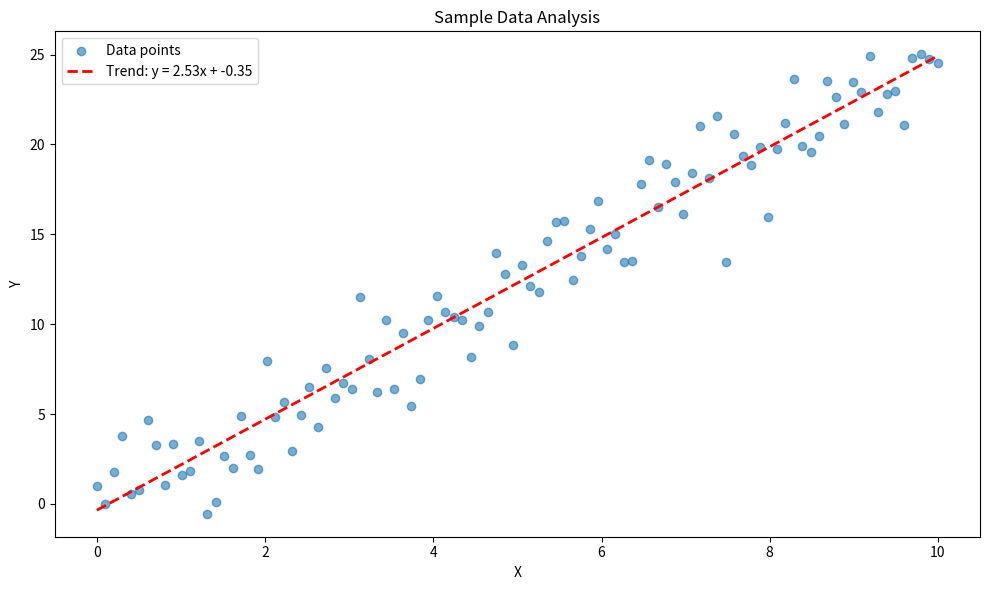

Generate this figure with matplotlib:
"""
analysis.py — Simple data analysis script for Git demo.

This file is used during the live coding demonstration
to show Git add, commit, diff, and push workflows.
"""

import numpy as np


def generate_data(n_samples=100, seed=42):
    """Generate sample data for analysis."""
    np.random.seed(seed)
    x = np.linspace(0, 10, n_samples)
    y = 2.5 * x + np.random.normal(0, 2, n_samples)
    return x, y


def compute_statistics(data):
    """Compute basic statistics for a dataset."""
    return {
        "mean": np.mean(data),
        "std": np.std(data),
        "min": np.min(data),
        "max": np.max(data),
        "median": np.median(data),
    }


def plot_data(x, y, title="Data Visualization"):
    """Plot the data with a trend line.

    NOTE: This function is added in the SECOND commit
    during the live demo to show 'git diff'.
    """
    import matplotlib.pyplot as plt

    fig, ax = plt.subplots(figsize=(10, 6))
    ax.scatter(x, y, alpha=0.6, label="Data points")

    # Fit and plot trend line
    coeffs = np.polyfit(x, y, 1)
    trend = np.polyval(coeffs, x)
    ax.plot(x, trend, "r--", linewidth=2, label=f"Trend: y = {coeffs[0]:.2f}x + {coeffs[1]:.2f}")

    ax.set_xlabel("X")
    ax.set_ylabel("Y")
    ax.set_title(title)
    ax.legend()
    plt.tight_layout()
    plt.savefig("output.png", dpi=150)
    print("Plot saved to output.png")
    plt.show()


if __name__ == "__main__":
    print("Generating data...")
    x, y = generate_data()

    print("\nStatistics for Y:")
    stats = compute_statistics(y)
    for key, value in stats.items():
        print(f"  {key}: {value:.4f}")

    print("\nCreating visualization...")
    plot_data(x, y, title="Sample Data Analysis")
    print("Done!")
